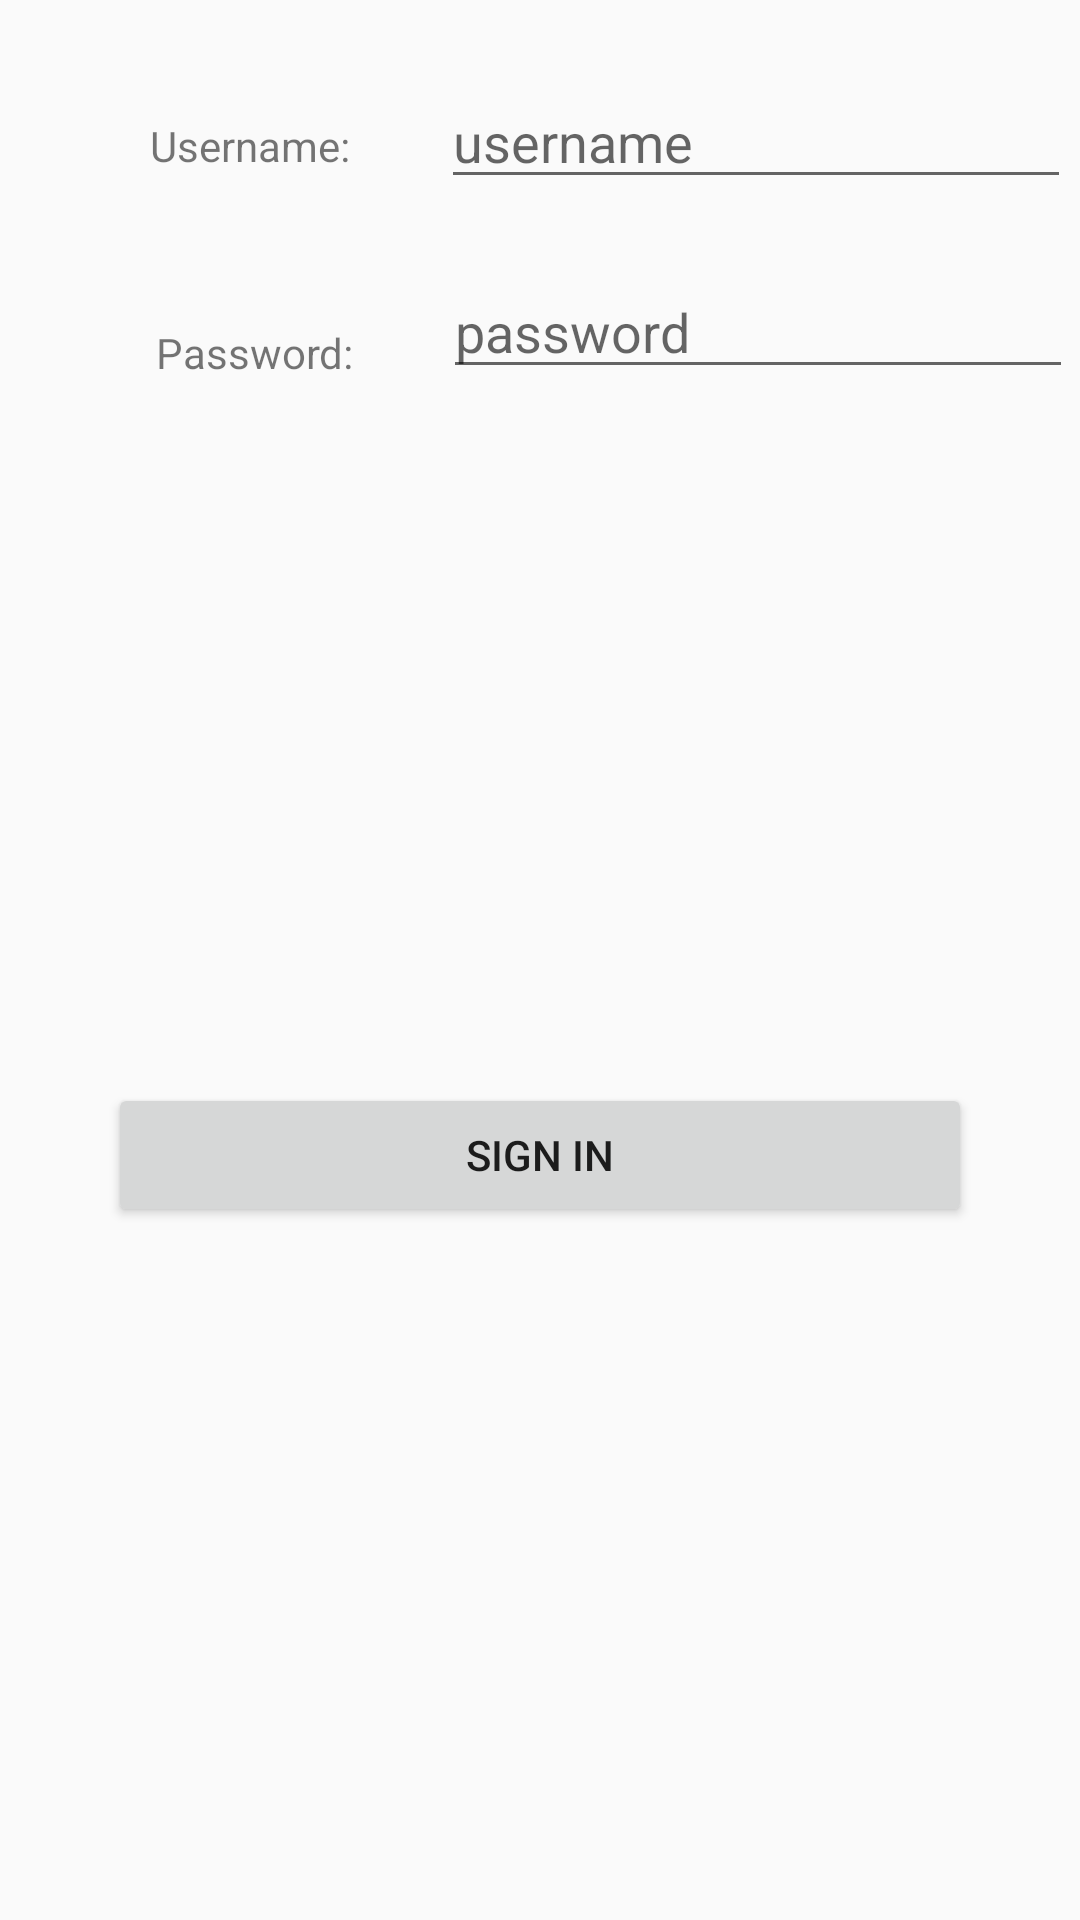

Produce the Android XML layout that renders to this screen, including the resource entries it uses.
<!-- AndroidManifest.xml: application theme AppTheme -->
<!-- res/layout/activity_login.xml -->
<?xml version="1.0" encoding="utf-8"?>
<android.support.constraint.ConstraintLayout xmlns:android="http://schemas.android.com/apk/res/android"
    xmlns:app="http://schemas.android.com/apk/res-auto"
    xmlns:tools="http://schemas.android.com/tools"
    android:layout_width="match_parent"
    android:layout_height="match_parent"
    tools:context="com.example.misio.newhope.LoginActivity">

    <TextView
        android:id="@+id/textView5"
        android:layout_width="wrap_content"
        android:layout_height="wrap_content"
        android:layout_marginStart="50dp"
        android:layout_marginTop="39dp"
        android:text="Username:"
        app:layout_constraintStart_toStartOf="parent"
        app:layout_constraintTop_toTopOf="parent" />

    <TextView
        android:id="@+id/textView6"
        android:layout_width="wrap_content"
        android:layout_height="wrap_content"
        android:layout_marginStart="52dp"
        android:layout_marginTop="50dp"
        android:text="Password:"
        app:layout_constraintStart_toStartOf="parent"
        app:layout_constraintTop_toBottomOf="@+id/textView5" />

    <EditText
        android:id="@+id/loginText"
        android:layout_width="wrap_content"
        android:layout_height="wrap_content"
        android:layout_marginEnd="17dp"
        android:layout_marginStart="44dp"
        android:layout_marginTop="25dp"
        android:ems="10"
        android:hint="username"
        android:inputType="textPersonName"
        app:layout_constraintEnd_toEndOf="parent"
        app:layout_constraintStart_toEndOf="@+id/textView5"
        app:layout_constraintTop_toTopOf="parent" />

    <EditText
        android:id="@+id/passText"
        android:layout_width="wrap_content"
        android:layout_height="wrap_content"
        android:layout_marginEnd="17dp"
        android:layout_marginStart="44dp"
        android:layout_marginTop="22dp"
        android:ems="10"
        android:hint="password"
        android:inputType="textPassword"
        app:layout_constraintEnd_toEndOf="parent"
        app:layout_constraintStart_toEndOf="@+id/textView6"
        app:layout_constraintTop_toBottomOf="@+id/loginText" />

    <Button
        android:id="@+id/signinButton"
        android:layout_width="288dp"
        android:layout_height="wrap_content"
        android:text="SIGN IN"
        app:layout_constraintBottom_toBottomOf="parent"
        app:layout_constraintEnd_toEndOf="parent"
        app:layout_constraintHorizontal_bias="0.5"
        app:layout_constraintStart_toStartOf="parent"
        app:layout_constraintTop_toBottomOf="@+id/passText" />
</android.support.constraint.ConstraintLayout>
<!-- resources referenced by this layout -->
<resources>
  <style name="AppTheme" parent="Theme.AppCompat.Light.NoActionBar">
          
          <item name="colorPrimary">@color/colorPrimary</item>
          <item name="colorPrimaryDark">@color/colorPrimaryDark</item>
          <item name="colorAccent">@color/colorAccent</item>
  
          <item name="android:statusBarColor">@color/colorPrimaryDark</item>
      </style>
  <color name="colorPrimary">#f44336</color>
  <color name="colorPrimaryDark">#ba000d</color>
  <color name="colorAccent">#18ffff</color>
</resources>
